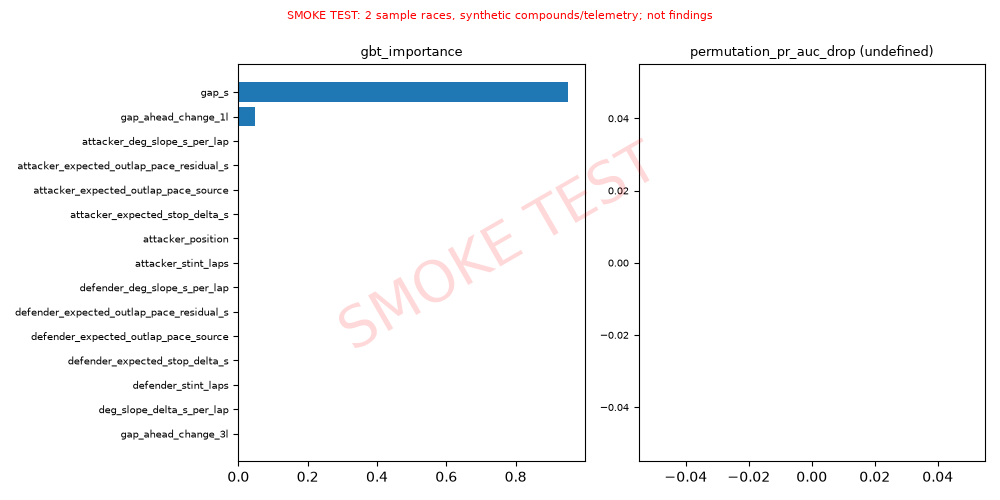

The table this chart was drawn from, first rows:
# SMOKE TEST: 2 sample races, synthetic compounds/telemetry; not findi…
model, method, feature, value, std, note
gbt, gbt_importance, gap_s, 0.952, 0.000000, 
gbt, gbt_importance, gap_ahead_change_1l, 0.04803, 0.000000, 
gbt, gbt_importance, attacker_deg_slope_s_per_lap, 0.000000, 0.000000, 
gbt, gbt_importance, attacker_expected_outlap_pace_residual_s, 0.000000, 0.000000, 
gbt, gbt_importance, attacker_expected_outlap_pace_source, 0.000000, 0.000000, 
gbt, gbt_importance, attacker_expected_stop_delta_s, 0.000000, 0.000000, 
gbt, gbt_importance, attacker_position, 0.000000, 0.000000, 
gbt, gbt_importance, attacker_stint_laps, 0.000000, 0.000000, 
gbt, gbt_importance, defender_deg_slope_s_per_lap, 0.000000, 0.000000, 
gbt, gbt_importance, defender_expected_outlap_pace_residual_s, 0.000000, 0.000000, 
gbt, gbt_importance, defender_expected_outlap_pace_source, 0.000000, 0.000000, 
gbt, gbt_importance, defender_expected_stop_delta_s, 0.000000, 0.000000, 
gbt, gbt_importance, defender_stint_laps, 0.000000, 0.000000, 
gbt, gbt_importance, deg_slope_delta_s_per_lap, 0.000000, 0.000000, 
gbt, gbt_importance, gap_ahead_change_3l, 0.000000, 0.000000, 
gbt, gbt_importance, laps_remaining, 0.000000, 0.000000, 
gbt, gbt_importance, pace_delta_last3_s, 0.000000, 0.000000, 
gbt, gbt_importance, pit_loss_prior_s, 0.000000, 0.000000, 
gbt, gbt_importance, pit_loss_source, 0.000000, 0.000000, 
gbt, gbt_importance, rejoin_nearest_ahead_s, 0.000000, 0.000000, 
gbt, gbt_importance, rejoin_traffic_cars, 0.000000, 0.000000, 
lr, lr_std_coefficient, gap_s, -3.075, 0.000000, coefficient on the standardised column (…
lr, lr_std_coefficient, attacker_position, 3.011, 0.000000, coefficient on the standardised column (…
lr, lr_std_coefficient, gap_ahead_change_1l_missing, 2.826, 0.000000, coefficient on the standardised column (…
lr, lr_std_coefficient, attacker_stint_laps, 2.749, 0.000000, coefficient on the standardised column (…
lr, lr_std_coefficient, defender_stint_laps, 2.749, 0.000000, coefficient on the standardised column (…
lr, lr_std_coefficient, laps_remaining, -2.749, 0.000000, coefficient on the standardised column (…
lr, lr_std_coefficient, attacker_deg_slope_s_per_lap, 2.054, 0.000000, coefficient on the standardised column (…
lr, lr_std_coefficient, pace_delta_last3_s, -1.865, 0.000000, coefficient on the standardised column (…
lr, lr_std_coefficient, defender_deg_slope_s_per_lap, 1.452, 0.000000, coefficient on the standardised column (…
lr, lr_std_coefficient, gap_ahead_change_3l_missing, 1.374, 0.000000, coefficient on the standardised column (…
lr, lr_std_coefficient, gap_ahead_change_1l, -1.273, 0.000000, coefficient on the standardised column (…
lr, lr_std_coefficient, gap_ahead_change_3l, -1.255, 0.000000, coefficient on the standardised column (…
lr, lr_std_coefficient, deg_slope_delta_s_per_lap, 0.1307, 0.000000, coefficient on the standardised column (…
lr, lr_std_coefficient, attacker_deg_slope_s_per_lap_missing, 0.000000, 0.000000, coefficient on the standardised column (…
lr, lr_std_coefficient, attacker_expected_outlap_pace_residual_s, 0.000000, 0.000000, coefficient on the standardised column (…
lr, lr_std_coefficient, attacker_expected_outlap_pace_residual_s…, 0.000000, 0.000000, coefficient on the standardised column (…
lr, lr_std_coefficient, attacker_expected_outlap_pace_source__dr…, 0.000000, 0.000000, coefficient on the standardised column (…
lr, lr_std_coefficient, attacker_expected_outlap_pace_source__dr…, 0.000000, 0.000000, coefficient on the standardised column (…
lr, lr_std_coefficient, attacker_expected_outlap_pace_source__gl…, 0.000000, 0.000000, coefficient on the standardised column (…
lr, lr_std_coefficient, attacker_expected_outlap_pace_source__no…, 0.000000, 0.000000, coefficient on the standardised column (…
lr, lr_std_coefficient, attacker_expected_outlap_pace_source__te…, 0.000000, 0.000000, coefficient on the standardised column (…
lr, lr_std_coefficient, attacker_expected_outlap_pace_source__un…, 0.000000, 0.000000, coefficient on the standardised column (…
lr, lr_std_coefficient, attacker_expected_stop_delta_s, 0.000000, 0.000000, coefficient on the standardised column (…
lr, lr_std_coefficient, attacker_expected_stop_delta_s_missing, 0.000000, 0.000000, coefficient on the standardised column (…
lr, lr_std_coefficient, attacker_position_missing, 0.000000, 0.000000, coefficient on the standardised column (…
lr, lr_std_coefficient, attacker_stint_laps_missing, 0.000000, 0.000000, coefficient on the standardised column (…
lr, lr_std_coefficient, defender_deg_slope_s_per_lap_missing, 0.000000, 0.000000, coefficient on the standardised column (…
lr, lr_std_coefficient, defender_expected_outlap_pace_residual_s, 0.000000, 0.000000, coefficient on the standardised column (…
lr, lr_std_coefficient, defender_expected_outlap_pace_residual_s…, 0.000000, 0.000000, coefficient on the standardised column (…
lr, lr_std_coefficient, defender_expected_outlap_pace_source__dr…, 0.000000, 0.000000, coefficient on the standardised column (…
lr, lr_std_coefficient, defender_expected_outlap_pace_source__dr…, 0.000000, 0.000000, coefficient on the standardised column (…
lr, lr_std_coefficient, defender_expected_outlap_pace_source__gl…, 0.000000, 0.000000, coefficient on the standardised column (…
lr, lr_std_coefficient, defender_expected_outlap_pace_source__no…, 0.000000, 0.000000, coefficient on the standardised column (…
lr, lr_std_coefficient, defender_expected_outlap_pace_source__te…, 0.000000, 0.000000, coefficient on the standardised column (…
lr, lr_std_coefficient, defender_expected_outlap_pace_source__un…, 0.000000, 0.000000, coefficient on the standardised column (…
lr, lr_std_coefficient, defender_expected_stop_delta_s, 0.000000, 0.000000, coefficient on the standardised column (…
lr, lr_std_coefficient, defender_expected_stop_delta_s_missing, 0.000000, 0.000000, coefficient on the standardised column (…
lr, lr_std_coefficient, defender_stint_laps_missing, 0.000000, 0.000000, coefficient on the standardised column (…
... 35 more rows
